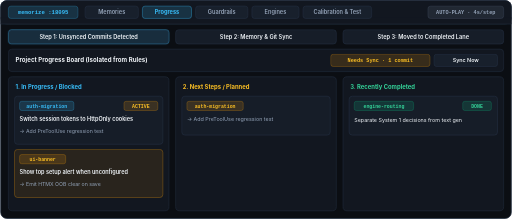
t = 0.00 s
t = 1.86 s: frame unchanged from t = 0.00 s, image omitted
t = 3.72 s: frame unchanged from t = 0.00 s, image omitted
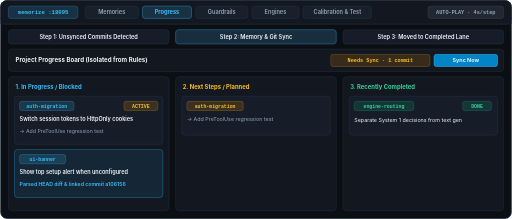
t = 5.01 s
t = 6.87 s: frame unchanged from t = 5.01 s, image omitted
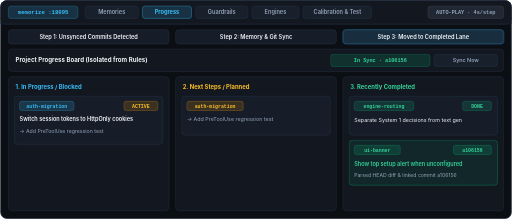
t = 8.16 s

The animated SVG that drew these frames (rendered in a browser with its animation timeline set to each time). Animation: 3 CSS @keyframes rules; frames cover the first 8.16 s, repeats indefinitely.

<svg xmlns="http://www.w3.org/2000/svg" viewBox="0 0 1000 428" width="100%" height="100%" role="img" aria-label="Memorize Console Tab 2 Progress Simulation">
  <style>
    .outer { fill: #0b0e13; stroke: #243041; stroke-width: 1.5; }
    .topbar { fill: #121720; stroke: #243041; stroke-width: 1; }
    .card { fill: #121720; stroke: #243041; stroke-width: 1; }
    .sub { fill: #161d28; stroke: #263346; stroke-width: 1; }
    .sub-hi { fill: rgba(56, 189, 248, 0.10); stroke: rgba(56, 189, 248, 0.45); stroke-width: 1.2; }
    .sub-ok { fill: rgba(16, 185, 129, 0.10); stroke: rgba(16, 185, 129, 0.45); stroke-width: 1.2; }
    .sub-warn { fill: rgba(245, 158, 11, 0.10); stroke: rgba(245, 158, 11, 0.45); stroke-width: 1.2; }
    .sub-err { fill: rgba(239, 68, 68, 0.10); stroke: rgba(239, 68, 68, 0.48); stroke-width: 1.2; }
    .pill-idle { fill: #18202c; stroke: #263346; stroke-width: 1; }
    .pill-act { fill: rgba(56, 189, 248, 0.16); stroke: rgba(56, 189, 248, 0.55); stroke-width: 1.2; }
    .b-ok { fill: rgba(16, 185, 129, 0.16); stroke: rgba(16, 185, 129, 0.45); stroke-width: 1; }
    .b-err { fill: rgba(239, 68, 68, 0.16); stroke: rgba(239, 68, 68, 0.45); stroke-width: 1; }
    .b-warn { fill: rgba(245, 158, 11, 0.16); stroke: rgba(245, 158, 11, 0.45); stroke-width: 1; }
    .b-info { fill: rgba(56, 189, 248, 0.16); stroke: rgba(56, 189, 248, 0.45); stroke-width: 1; }
    .b-mut { fill: rgba(100, 116, 139, 0.18); stroke: rgba(100, 116, 139, 0.4); stroke-width: 1; }
    .sans { font-family: -apple-system, BlinkMacSystemFont, "Segoe UI", "Apple SD Gothic Neo", "Noto Sans KR", "Malgun Gothic", Roboto, sans-serif; }
    .mono { font-family: "JetBrains Mono", "SF Mono", Menlo, Consolas, monospace; }
    .t-pri { fill: #f1f5f9; }
    .t-sec { fill: #94a3b8; }
    .t-mut { fill: #64748b; }
    .t-acc { fill: #38bdf8; }
    .t-ok { fill: #34d399; }
    .t-warn { fill: #fbbf24; }
    .t-err { fill: #f87171; }
    .btn-pri { fill: #0284c7; stroke: #38bdf8; stroke-width: 1; }

    /* 12s loop across 3 frames (4s per frame) */
    .f1, .f2, .f3 { opacity: 0; }
    .f1 { animation: loop1 12s infinite; }
    .f2 { animation: loop2 12s infinite; }
    .f3 { animation: loop3 12s infinite; }
    @keyframes loop1 { 0%, 31% { opacity: 1; } 34%, 100% { opacity: 0; } }
    @keyframes loop2 { 0%, 32% { opacity: 0; } 34%, 65% { opacity: 1; } 68%, 100% { opacity: 0; } }
    @keyframes loop3 { 0%, 66% { opacity: 0; } 68%, 98% { opacity: 1; } 100% { opacity: 0; } }
  </style>
  <rect class="outer" x="1" y="1" width="998" height="426" rx="12" />
  <rect class="topbar" x="1" y="1" width="998" height="46" rx="12" />
  <rect x="1" y="34" width="998" height="13" fill="#121720" />
  <line x1="1" y1="47" x2="999" y2="47" stroke="#243041" stroke-width="1" />

  <!-- Brand + Port -->
  <rect class="b-info" x="16" y="12" width="136" height="24" rx="5" />
  <text x="84" y="28" text-anchor="middle" class="mono t-acc" font-size="11" font-weight="700">memorize :18095</text>

  <!-- 5 Console Tabs -->
  <rect class="pill-idle" x="166" y="12" width="104" height="24" rx="5" />
  <text x="218.0" y="28" text-anchor="middle" class="sans t-sec" font-size="11" font-weight="600">Memories</text>
  <rect class="pill-act" x="278" y="12" width="96" height="24" rx="5" />
  <text x="326.0" y="28" text-anchor="middle" class="sans t-acc" font-size="11" font-weight="700">Progress</text>
  <rect class="pill-idle" x="382" y="12" width="102" height="24" rx="5" />
  <text x="433.0" y="28" text-anchor="middle" class="sans t-sec" font-size="11" font-weight="600">Guardrails</text>
  <rect class="pill-idle" x="492" y="12" width="92" height="24" rx="5" />
  <text x="538.0" y="28" text-anchor="middle" class="sans t-sec" font-size="11" font-weight="600">Engines</text>
  <rect class="pill-idle" x="592" y="12" width="134" height="24" rx="5" />
  <text x="659.0" y="28" text-anchor="middle" class="sans t-sec" font-size="11" font-weight="600">Calibration &amp; Test</text>

  <!-- Topbar right indicator -->
  <rect class="b-mut" x="836" y="12" width="148" height="24" rx="5" />
  <text x="910" y="28" text-anchor="middle" class="mono t-sec" font-size="10.2" font-weight="600">AUTO-PLAY · 4s/step</text>

  <rect class="sub" x="16" y="58" width="314" height="28" rx="6" />
  <g class="f1">
    <rect class="sub-hi" x="16" y="58" width="314" height="28" rx="6" />
  </g>
  <text x="173" y="76" text-anchor="middle" class="sans t-pri" font-size="11" font-weight="600">Step 1: Unsynced Commits Detected</text>
  <rect class="sub" x="343" y="58" width="314" height="28" rx="6" />
  <g class="f2">
    <rect class="sub-hi" x="343" y="58" width="314" height="28" rx="6" />
  </g>
  <text x="500" y="76" text-anchor="middle" class="sans t-pri" font-size="11" font-weight="600">Step 2: Memory &amp; Git Sync</text>
  <rect class="sub" x="670" y="58" width="314" height="28" rx="6" />
  <g class="f3">
    <rect class="sub-hi" x="670" y="58" width="314" height="28" rx="6" />
  </g>
  <text x="827" y="76" text-anchor="middle" class="sans t-pri" font-size="11" font-weight="600">Step 3: Moved to Completed Lane</text>

  <!-- Header Toolbar -->
  <rect class="card" x="16" y="96" width="968" height="44" rx="7" />
  <text x="30" y="122" class="sans t-pri" font-size="12" font-weight="700">Project Progress Board (Isolated from Rules)</text>

  <g class="f1">
    <rect class="b-warn" x="646" y="106" width="194" height="24" rx="5" />
    <text x="743" y="122" text-anchor="middle" class="mono t-warn" font-size="10.2" font-weight="700">Needs Sync · 1 commit</text>
    <rect class="pill-idle" x="848" y="106" width="124" height="24" rx="5" />
    <text x="910" y="122" text-anchor="middle" class="sans t-pri" font-size="10.5" font-weight="600">Sync Now</text>
  </g>
  <g class="f2">
    <rect class="b-warn" x="646" y="106" width="194" height="24" rx="5" />
    <text x="743" y="122" text-anchor="middle" class="mono t-warn" font-size="10.2" font-weight="700">Needs Sync · 1 commit</text>
    <rect class="btn-pri" x="848" y="106" width="124" height="24" rx="5" />
    <text x="910" y="122" text-anchor="middle" class="sans t-pri" font-size="10.5" font-weight="700">Sync Now</text>
  </g>
  <g class="f3">
    <rect class="b-ok" x="646" y="106" width="194" height="24" rx="5" />
    <text x="743" y="122" text-anchor="middle" class="mono t-ok" font-size="10.2" font-weight="700">In Sync · a106156</text>
    <rect class="pill-idle" x="848" y="106" width="124" height="24" rx="5" />
    <text x="910" y="122" text-anchor="middle" class="sans t-sec" font-size="10.5" font-weight="600">Sync Now</text>
  </g>

  <!-- 3 Kanban Lanes -->
  <!-- Lane 1 -->
  <rect class="card" x="16" y="150" width="314" height="262" rx="8" />
  <text x="30" y="174" class="sans t-acc" font-size="11.5" font-weight="700">1. In Progress / Blocked</text>

  <rect class="sub" x="28" y="188" width="290" height="94" rx="6" />
  <rect class="b-info" x="38" y="198" width="106" height="18" rx="4" />
  <text x="91" y="211" text-anchor="middle" class="mono t-acc" font-size="9.5" font-weight="700">auth-migration</text>
  <rect class="b-warn" x="242" y="198" width="66" height="18" rx="4" />
  <text x="275" y="211" text-anchor="middle" class="mono t-warn" font-size="9.5" font-weight="700">ACTIVE</text>
  <text x="38" y="236" class="sans t-pri" font-size="10.8" font-weight="600">Switch session tokens to HttpOnly cookies</text>
  <text x="38" y="260" class="sans t-sec" font-size="10.2">-&gt; Add PreToolUse regression test</text>

  <!-- ui-banner card in Lane 1 during f1/f2, moves to Lane 3 in f3 -->
  <g class="f1">
    <rect class="sub-warn" x="28" y="292" width="290" height="94" rx="6" />
    <rect class="b-warn" x="38" y="302" width="90" height="18" rx="4" />
    <text x="83" y="315" text-anchor="middle" class="mono t-warn" font-size="9.5" font-weight="700">ui-banner</text>
    <text x="38" y="340" class="sans t-pri" font-size="10.8" font-weight="600">Show top setup alert when unconfigured</text>
    <text x="38" y="364" class="sans t-sec" font-size="10.2">-&gt; Emit HTMX OOB clear on save</text>
  </g>
  <g class="f2">
    <rect class="sub-hi" x="28" y="292" width="290" height="94" rx="6" />
    <rect class="b-info" x="38" y="302" width="90" height="18" rx="4" />
    <text x="83" y="315" text-anchor="middle" class="mono t-acc" font-size="9.5" font-weight="700">ui-banner</text>
    <text x="38" y="340" class="sans t-pri" font-size="10.8" font-weight="600">Show top setup alert when unconfigured</text>
    <text x="38" y="364" class="sans t-acc" font-size="10.2" font-weight="600">Parsed HEAD diff &amp; linked commit a106156</text>
  </g>

  <!-- Lane 2 -->
  <rect class="card" x="343" y="150" width="314" height="262" rx="8" />
  <text x="357" y="174" class="sans t-warn" font-size="11.5" font-weight="700">2. Next Steps / Planned</text>
  <rect class="sub" x="355" y="188" width="290" height="76" rx="6" />
  <rect class="b-warn" x="365" y="198" width="110" height="18" rx="4" />
  <text x="420" y="211" text-anchor="middle" class="mono t-warn" font-size="9.5" font-weight="700">auth-migration</text>
  <text x="365" y="236" class="sans t-sec" font-size="10.5">-&gt; Add PreToolUse regression test</text>

  <!-- Lane 3 -->
  <rect class="card" x="670" y="150" width="314" height="262" rx="8" />
  <text x="684" y="174" class="sans t-ok" font-size="11.5" font-weight="700">3. Recently Completed</text>

  <rect class="sub" x="682" y="188" width="290" height="76" rx="6" />
  <rect class="b-ok" x="692" y="198" width="116" height="18" rx="4" />
  <text x="750" y="211" text-anchor="middle" class="mono t-ok" font-size="9.5" font-weight="700">engine-routing</text>
  <rect class="b-ok" x="904" y="198" width="56" height="18" rx="4" />
  <text x="932" y="211" text-anchor="middle" class="mono t-ok" font-size="9.5" font-weight="700">DONE</text>
  <text x="692" y="238" class="sans t-pri" font-size="10.5">Separate System 1 decisions from text gen</text>

  <g class="f3">
    <rect class="sub-ok" x="682" y="274" width="290" height="88" rx="6" />
    <rect class="b-ok" x="692" y="284" width="90" height="18" rx="4" />
    <text x="737" y="297" text-anchor="middle" class="mono t-ok" font-size="9.5" font-weight="700">ui-banner</text>
    <rect class="b-ok" x="886" y="284" width="74" height="18" rx="4" />
    <text x="923" y="297" text-anchor="middle" class="mono t-ok" font-size="9.5" font-weight="700">a106156</text>
    <text x="692" y="324" class="sans t-ok" font-size="10.8" font-weight="600">Show top setup alert when unconfigured</text>
    <text x="692" y="346" class="sans t-sec" font-size="10">Parsed HEAD diff &amp; linked commit a106156</text>
  </g>
</svg>
